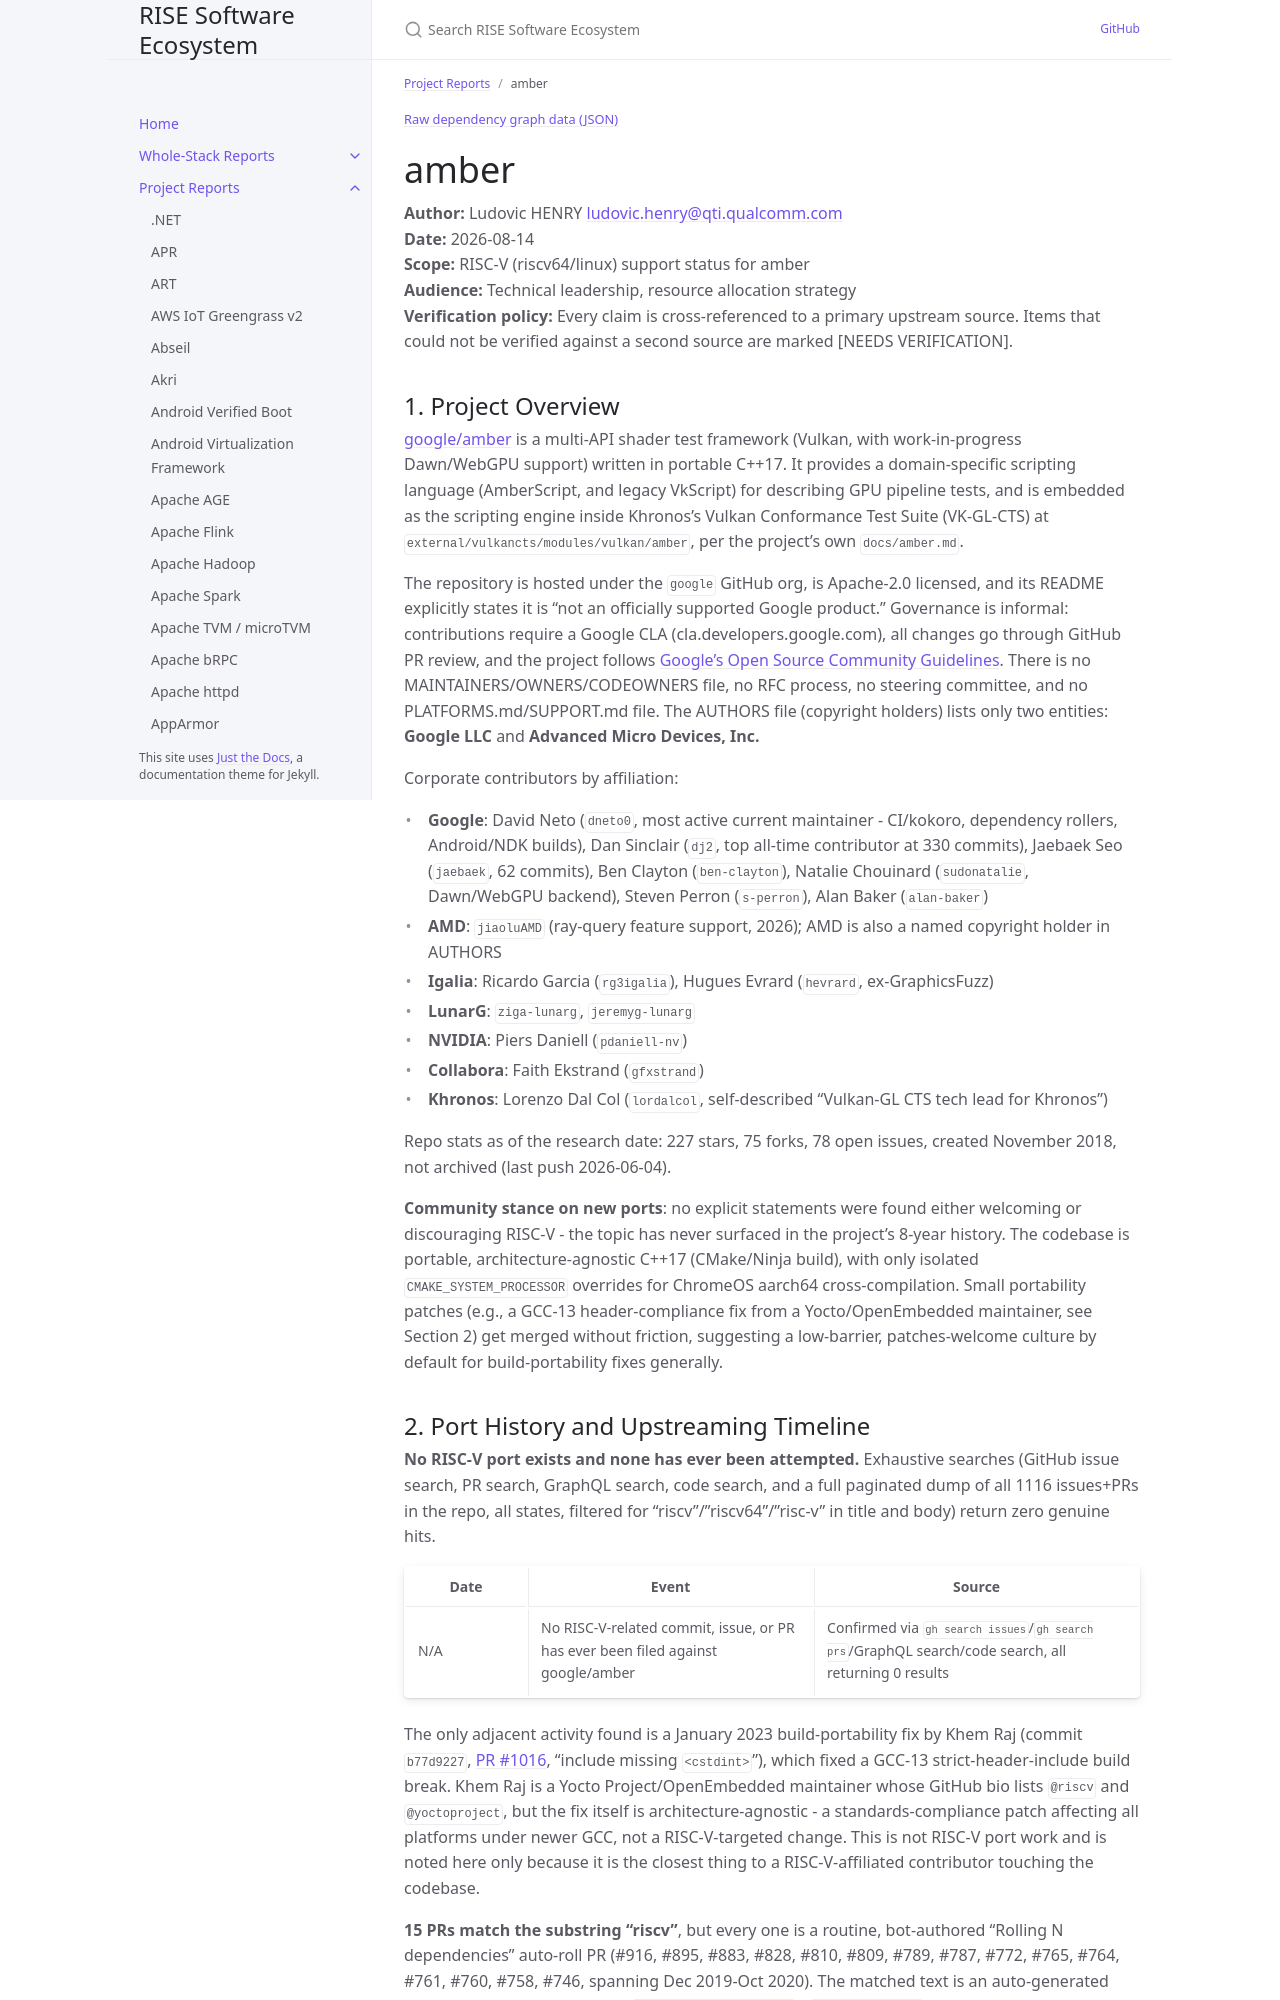

repository: riseproject-dev/sw-ecosystem · page: pr-preview/pr-9/project-reports/amber.html · generator: jekyll

---
title: amber
parent: Project Reports
dependencies:
  - name: shaderc
    relation: runtime-dependency
    criticality: critical
  - name: SPIRV-Tools
    relation: runtime-dependency
    criticality: critical
  - name: googletest
    relation: test-dependency
    criticality: optional
  - name: lodepng
    relation: runtime-dependency
    criticality: optional
  - name: SwiftShader
    relation: runtime-dependency
    criticality: optional
  - name: Vulkan-Loader
    relation: runtime-dependency
    criticality: optional
  - name: Vulkan-ValidationLayers
    relation: runtime-dependency
    criticality: optional
  - name: DirectXShaderCompiler (DXC)
    relation: runtime-dependency
    criticality: optional
  - name: clspv
    relation: runtime-dependency
    criticality: optional
  - name: LLVM
    relation: runtime-dependency
    criticality: optional
---

{% include dependency-graph.html slug="dependencies" subset="amber" %}

# amber

**Author:** Ludovic HENRY <ludovic.henry@qti.qualcomm.com><br/>
**Date:** 2026-08-14<br/>
**Scope:** RISC-V (riscv64/linux) support status for amber<br/>
**Audience:** Technical leadership, resource allocation strategy<br/>
**Verification policy:** Every claim is cross-referenced to a primary upstream source. Items that could not be verified against a second source are marked [NEEDS VERIFICATION].<br/>

## 1. Project Overview

[google/amber](https://github.com/google/amber) is a multi-API shader test framework (Vulkan, with work-in-progress Dawn/WebGPU support) written in portable C++17. It provides a domain-specific scripting language (AmberScript, and legacy VkScript) for describing GPU pipeline tests, and is embedded as the scripting engine inside Khronos's Vulkan Conformance Test Suite (VK-GL-CTS) at `external/vulkancts/modules/vulkan/amber`, per the project's own `docs/amber.md`.

The repository is hosted under the `google` GitHub org, is Apache-2.0 licensed, and its README explicitly states it is "not an officially supported Google product." Governance is informal: contributions require a Google CLA (cla.developers.google.com), all changes go through GitHub PR review, and the project follows [Google's Open Source Community Guidelines](https://opensource.google.com/conduct/). There is no MAINTAINERS/OWNERS/CODEOWNERS file, no RFC process, no steering committee, and no PLATFORMS.md/SUPPORT.md file. The AUTHORS file (copyright holders) lists only two entities: **Google LLC** and **Advanced Micro Devices, Inc.**

Corporate contributors by affiliation:
- **Google**: David Neto (`dneto0`, most active current maintainer - CI/kokoro, dependency rollers, Android/NDK builds), Dan Sinclair (`dj2`, top all-time contributor at 330 commits), Jaebaek Seo (`jaebaek`, 62 commits), Ben Clayton (`ben-clayton`), Natalie Chouinard (`sudonatalie`, Dawn/WebGPU backend), Steven Perron (`s-perron`), Alan Baker (`alan-baker`)
- **AMD**: `jiaoluAMD` (ray-query feature support, 2026); AMD is also a named copyright holder in AUTHORS
- **Igalia**: Ricardo Garcia (`rg3igalia`), Hugues Evrard (`hevrard`, ex-GraphicsFuzz)
- **LunarG**: `ziga-lunarg`, `jeremyg-lunarg`
- **NVIDIA**: Piers Daniell (`pdaniell-nv`)
- **Collabora**: Faith Ekstrand (`gfxstrand`)
- **Khronos**: Lorenzo Dal Col (`lordalcol`, self-described "Vulkan-GL CTS tech lead for Khronos")

Repo stats as of the research date: 227 stars, 75 forks, 78 open issues, created November 2018, not archived (last push 2026-06-04).

**Community stance on new ports**: no explicit statements were found either welcoming or discouraging RISC-V - the topic has never surfaced in the project's 8-year history. The codebase is portable, architecture-agnostic C++17 (CMake/Ninja build), with only isolated `CMAKE_SYSTEM_PROCESSOR` overrides for ChromeOS aarch64 cross-compilation. Small portability patches (e.g., a GCC-13 header-compliance fix from a Yocto/OpenEmbedded maintainer, see Section 2) get merged without friction, suggesting a low-barrier, patches-welcome culture by default for build-portability fixes generally.
